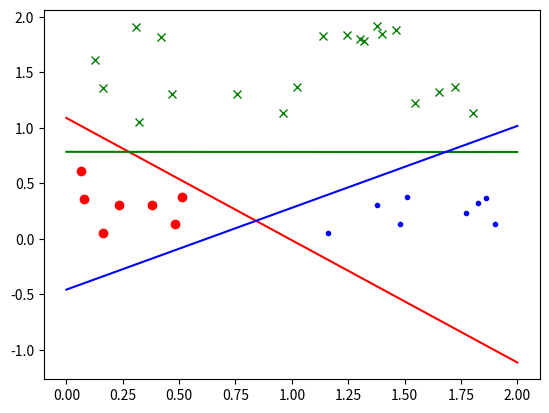

Write Python code to recreate this figure.
import random
import matplotlib.pyplot as plt
import numpy as np

x, y = [], []
x_test1, x_test2, x_test3 = [], [], []

# 随机生成3种不同分类的点，分别打上标签存在y中
for i in range(0, 20):
    x1 = random.random()
    x2 = random.random()
    if x1 + x2 < 1:
        x.append([x1, x2, 1])
        x_test1.append([x1, x2])
        y.append([1, 0, 0])

    x.append([x1 * 2, x2 + 1, 1])
    x_test2.append([x1 * 2, x2 + 1])
    y.append([0, 1, 0])

    if x1 > x2:
        x.append([x1 + 1, x2, 1])
        x_test3.append([x1 + 1, x2])
        y.append([0, 0, 1])

# 将list转换为numpy array
x = np.array(x)
y = np.array(y)

# 学习率
lr = 0.5

w = np.ones((3, 3))
m = len(x)
for i in range(0, 1000):
    w_gard = 0
    for j in range(0, m):
        # sigmoid函数分类，这里用到了矩阵乘法
        w_gard += -x[j] * np.atleast_2d(1 / (1 + np.exp(-np.matmul(w, x[j]))) - y[j]).T
    w += lr * w_gard / m

# 画点
plt.plot(np.array(x_test1)[:, 0], np.array(x_test1)[:, 1], 'ro')
plt.plot(np.array(x_test2)[:, 0], np.array(x_test2)[:, 1], 'gx')
plt.plot(np.array(x_test3)[:, 0], np.array(x_test3)[:, 1], 'b.')
# 画分类直线
plt.plot([0, 2], [-w[0][2] / w[0][1], -(w[0][2] + 2 * w[0][0]) / w[0][1]], 'r')
plt.plot([0, 2], [-w[1][2] / w[1][1], -(w[1][2] + 2 * w[1][0]) / w[1][1]], 'g')
plt.plot([0, 2], [-w[2][2] / w[2][1], -(w[2][2] + 2 * w[2][0]) / w[2][1]], 'b')

plt.show()